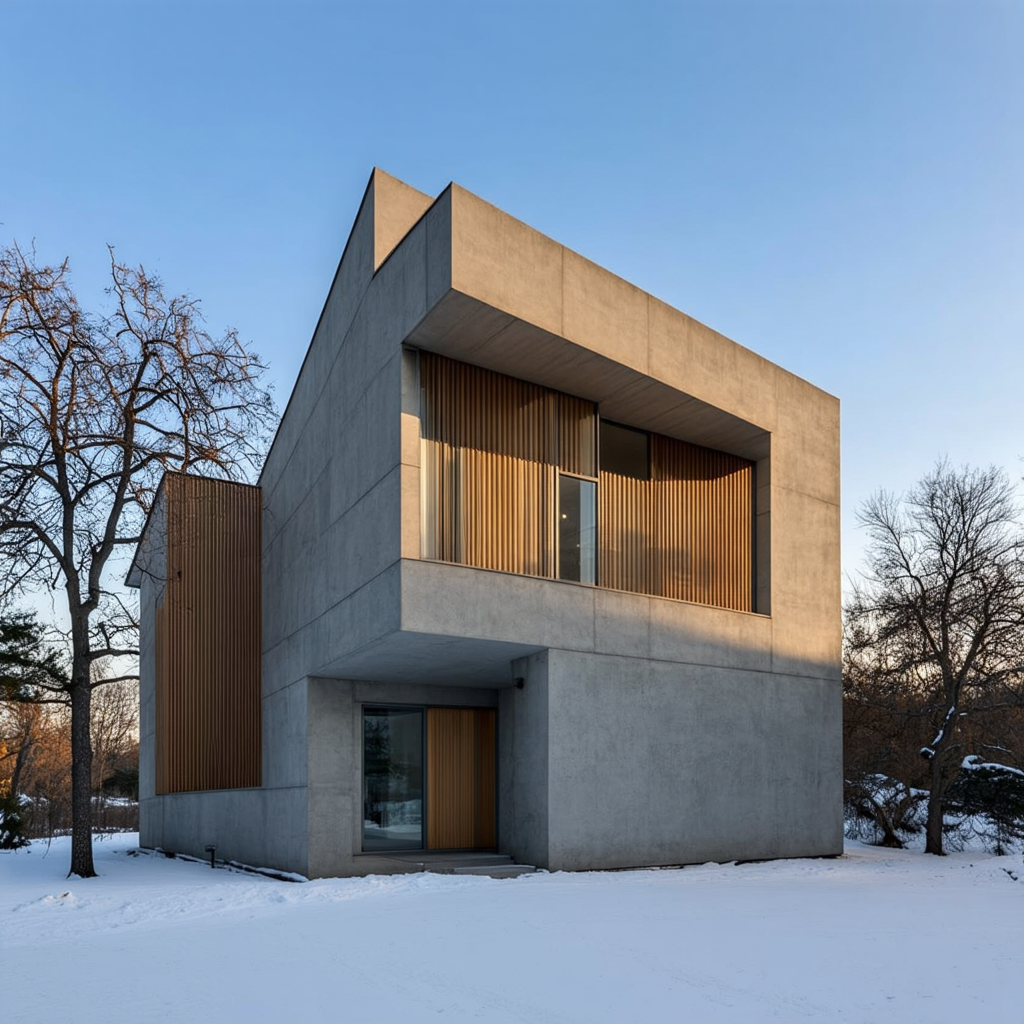
Generation parameters embedded in this image by ComfyUI (PNG 'prompt' text chunk: the API-format workflow graph, JSON):
{"13":{"inputs":{"shift":3.0,"model":["252",0]},"class_type":"ModelSamplingSD3","_meta":{"title":"ModelSamplingSD3"}},"135":{"inputs":{"width":1024,"height":1024,"batch_size":1},"class_type":"EmptySD3LatentImage","_meta":{"title":"EmptySD3LatentImage"}},"231":{"inputs":{"samples":["271",0],"vae":["252",2]},"class_type":"VAEDecode","_meta":{"title":"VAE Decode"}},"233":{"inputs":{"images":["231",0]},"class_type":"PreviewImage","_meta":{"title":"Preview Image"}},"252":{"inputs":{"ckpt_name":"sd3_medium_incl_clips_t5xxlfp16.safetensors"},"class_type":"CheckpointLoaderSimple","_meta":{"title":"Load Checkpoint"}},"271":{"inputs":{"seed":976782967163836,"steps":30,"cfg":4.5200000000000005,"sampler_name":"dpmpp_2m","scheduler":"sgm_uniform","denoise":1.0,"model":["13",0],"positive":["280",0],"negative":["286",0],"latent_image":["135",0]},"class_type":"KSampler","_meta":{"title":"KSampler"}},"277":{"inputs":{"clip_l":"The building is situated in a snowy landscape, suggesting a cold climate, and is surrounded by bare trees, which could indicate winter or early spring.\nThe overall aesthetic is one of minimalism and modernity, with an emphasis on geometric form and material contrast.","clip_g":"The building is situated in a snowy landscape, suggesting a cold climate, and is surrounded by bare trees, which could indicate winter or early spring.\nThe overall aesthetic is one of minimalism and modernity, with an emphasis on geometric form and material contrast.","t5xxl":"The image showcases a modern architectural structure during what appears to be either dawn or dusk, given the soft light in the sky. The building features a distinctive angular design with a combination of concrete and wood materials. The concrete elements are smooth and have a matte finish, while the wooden sections present a natural, textured appearance. The structure is multi-leveled, with overhanging sections that create shadows and add depth to its facade. Large windows punctuate the concrete surfaces, allowing for ample natural light to penetrate the interior spaces. The building is situated in a snowy landscape, suggesting a cold climate, and is surrounded by bare trees, which could indicate winter or early spring. The overall aesthetic is one of minimalism and modernity, with an emphasis on geometric form and material contrast.","empty_padding":"none","speak_and_recognation":true,"clip":["252",1]},"class_type":"CLIPTextEncodeSD3","_meta":{"title":"CLIPTextEncodeSD3"}},"279":{"inputs":{"text":"gloomy weather","speak_and_recognation":true,"clip":["252",1]},"class_type":"CLIPTextEncode","_meta":{"title":"CLIP Text Encode (Prompt)"}},"280":{"inputs":{"text":"The image showcases a modern architectural structure during what appears to be either dawn or dusk, given the soft light in the sky. The building features a distinctive angular design with a combination of concrete and wood materials. The concrete elements are smooth and have a matte finish, while the wooden sections present a natural, textured appearance. The structure is multi-leveled, with overhanging sections that create shadows and add depth to its facade. Large windows punctuate the concrete surfaces, allowing for ample natural light to penetrate the interior spaces. The building is situated in a snowy landscape, suggesting a cold climate, and is surrounded by bare trees, which could indicate winter or early spring. The overall aesthetic is one of minimalism and modernity, with an emphasis on geometric form and material contrast.","speak_and_recognation":true,"clip":["252",1]},"class_type":"CLIPTextEncode","_meta":{"title":"CLIP Text Encode (Prompt)"}},"283":{"inputs":{"conditioning":["279",0]},"class_type":"ConditioningZeroOut","_meta":{"title":"ConditioningZeroOut"}},"284":{"inputs":{"start":0.0,"end":0.1,"conditioning":["279",0]},"class_type":"ConditioningSetTimestepRange","_meta":{"title":"ConditioningSetTimestepRange"}},"285":{"inputs":{"start":0.1,"end":1.0,"conditioning":["283",0]},"class_type":"ConditioningSetTimestepRange","_meta":{"title":"ConditioningSetTimestepRange"}},"286":{"inputs":{"conditioning_1":["284",0],"conditioning_2":["285",0]},"class_type":"ConditioningCombine","_meta":{"title":"Conditioning (Combine)"}}}